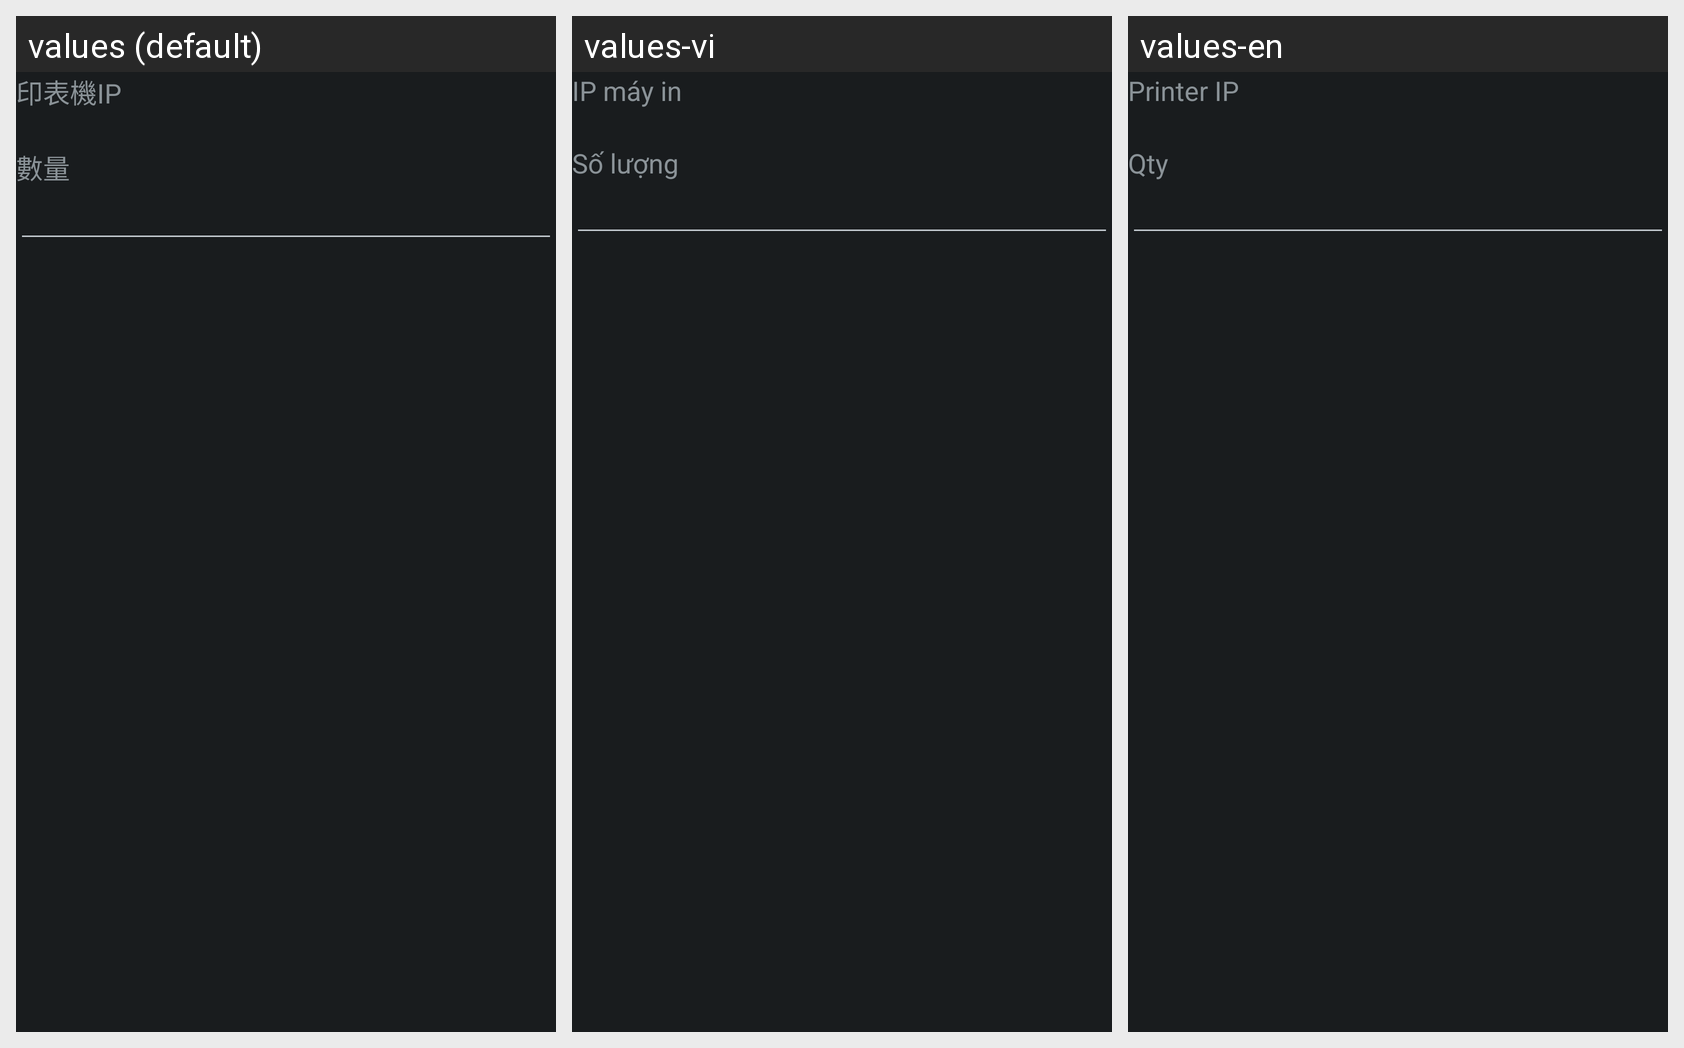

Strings drawn on this Android screen and how each of the app's shown locales translates them:
Android screen res/layout/dialog_printer_new.xml rendered under 3 locales, left to right: values (default), values-vi, values-en. Device: Nexus 5 (rendered at 1080×1920; each locale shown at half size, 540×960, under a caption strip naming it); theme android:Theme.DeviceDefault.NoActionBar.Fullscreen.
Strings drawn on this screen, with the default value and each locale's value (text and hints the layout hard-codes, and strings that could not be matched under every locale, appear in the picture but are not listed):

label_printer_ip
  values: 印表機IP
  values-vi: IP máy in
  values-en: Printer IP

label_qty
  values: 數量
  values-vi: Số lượng
  values-en: Qty
